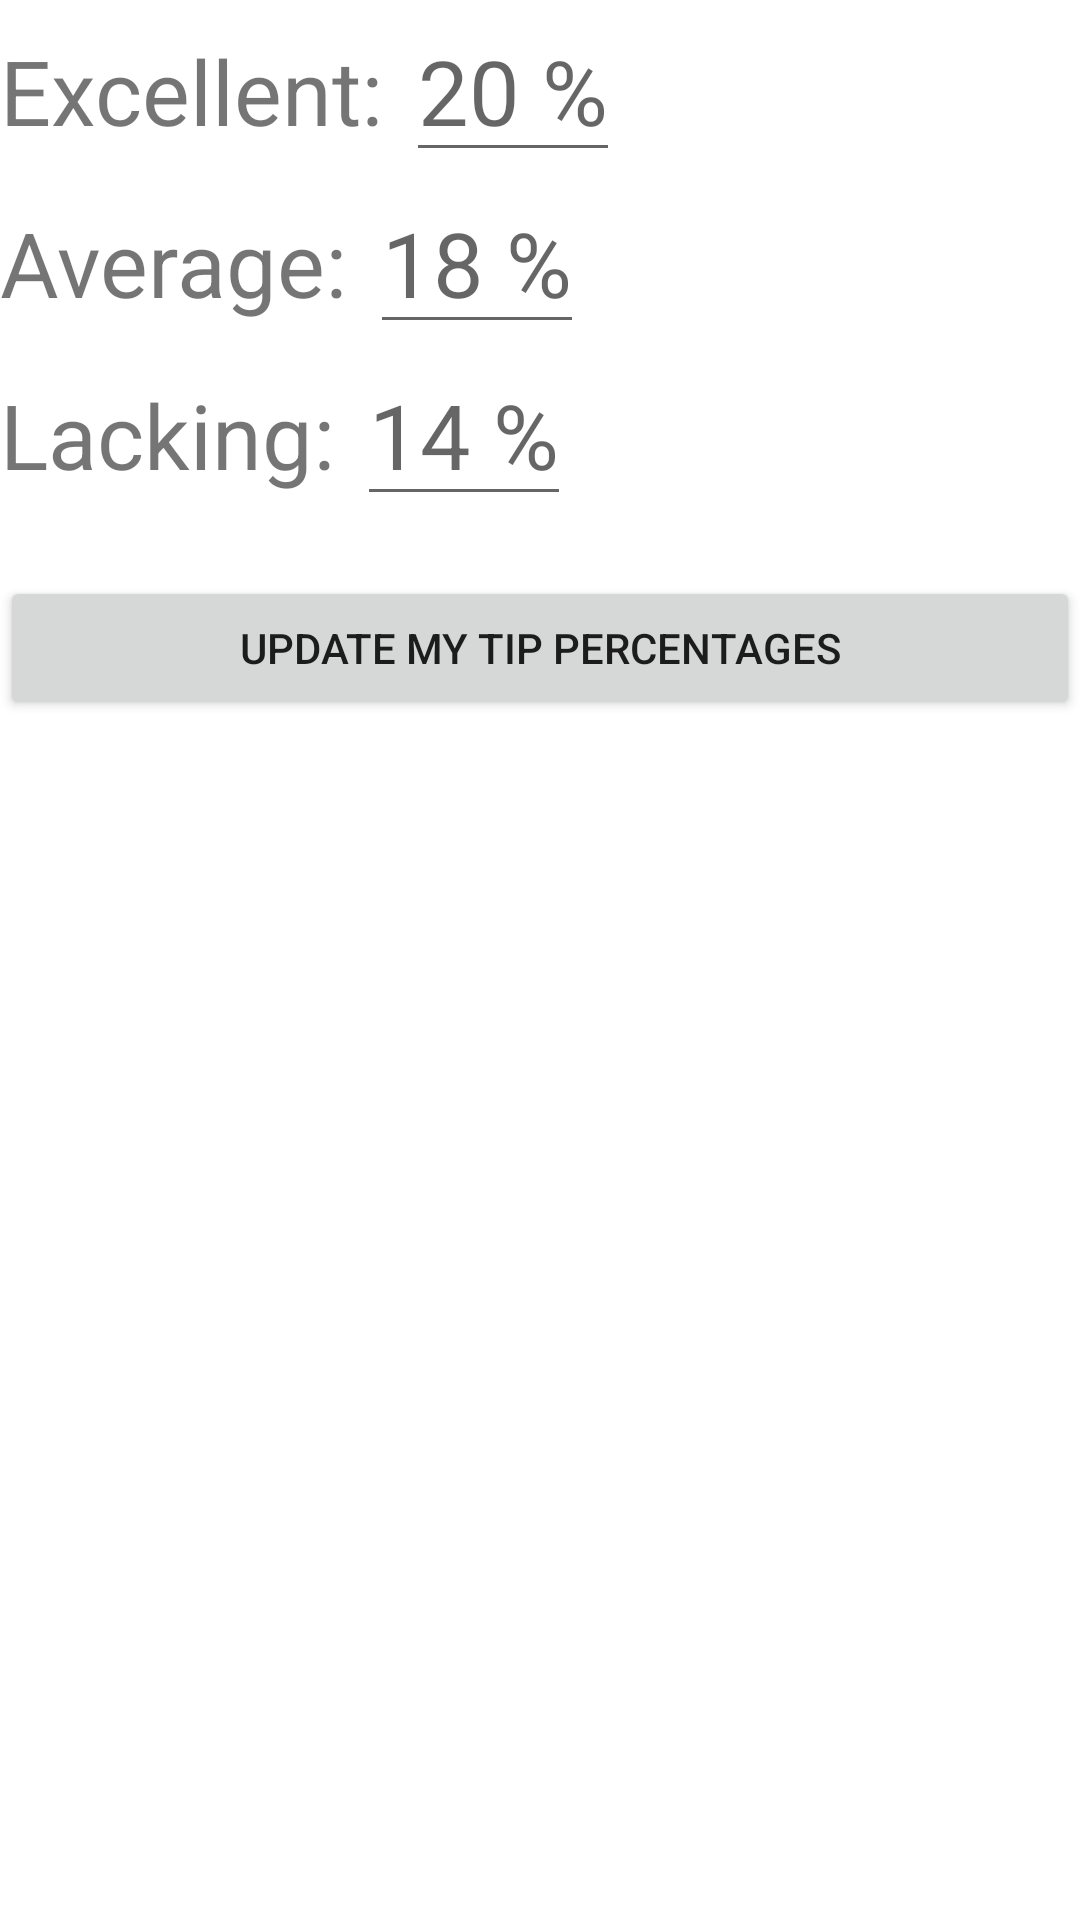

Write the Android layout XML for this screen, with the resource values it uses.
<!-- AndroidManifest.xml: application theme Theme.Lab6tkarawap -->
<!-- res/layout/activity_update_percentage.xml -->
<?xml version="1.0" encoding="utf-8"?>
<LinearLayout xmlns:android="http://schemas.android.com/apk/res/android"
    xmlns:app="http://schemas.android.com/apk/res-auto"
    xmlns:tools="http://schemas.android.com/tools"
    android:layout_width="match_parent"
    android:layout_height="match_parent"
    android:orientation="vertical"
    tools:context=".Update_Percentage">
    <LinearLayout
        android:layout_width="match_parent"
        android:layout_height="wrap_content"
        android:orientation="horizontal">

        <TextView
            android:layout_width="wrap_content"
            android:layout_height="wrap_content"
            android:text="Excellent: "
            android:textSize="30dp"

            />
        <EditText
            android:id="@+id/excellentUpdate"
            android:layout_width="wrap_content"
            android:layout_height="wrap_content"
            android:inputType="numberDecimal"
            android:hint="20 %"
            android:textSize="30dp" />
    </LinearLayout>

    <LinearLayout
        android:layout_width="match_parent"
        android:layout_height="wrap_content"
        android:orientation="horizontal">

        <TextView
            android:layout_width="wrap_content"
            android:layout_height="wrap_content"
            android:text="Average: "
            android:textSize="30dp"

            />
        <EditText
            android:id="@+id/averageUpdate"
            android:layout_width="wrap_content"
            android:layout_height="wrap_content"
            android:inputType="numberDecimal"
            android:hint="18 %"
            android:textSize="30dp" />
    </LinearLayout>

    <LinearLayout
        android:layout_width="match_parent"
        android:layout_height="wrap_content"
        android:orientation="horizontal">

        <TextView
            android:layout_width="wrap_content"
            android:layout_height="wrap_content"
            android:text="Lacking: "
            android:textSize="30dp"

            />
        <EditText
            android:id="@+id/lackingUpdate"
            android:layout_width="wrap_content"
            android:layout_height="wrap_content"
            android:inputType="numberDecimal"
            android:hint="14 %"
            android:textSize="30dp" />
    </LinearLayout>

    <LinearLayout
        android:layout_width="match_parent"
        android:layout_height="wrap_content"
        android:orientation="vertical">

        <Button
            android:id= "@+id/addUpdatePercentage"
            android:layout_width="fill_parent"
            android:layout_height="wrap_content"
            android:text="UPDATE MY TIP PERCENTAGES"
            android:layout_marginTop="20dip"

            />
    </LinearLayout>

</LinearLayout>
<!-- resources referenced by this layout -->
<resources>
  <style name="Theme.Lab6tkarawap" parent="Theme.MaterialComponents.DayNight.DarkActionBar">
          
          <item name="colorPrimary">@color/purple_500</item>
          <item name="colorPrimaryVariant">@color/purple_700</item>
          <item name="colorOnPrimary">@color/white</item>
          
          <item name="colorSecondary">@color/teal_200</item>
          <item name="colorSecondaryVariant">@color/teal_700</item>
          <item name="colorOnSecondary">@color/black</item>
          
          <item name="android:statusBarColor" tools:targetApi="l">?attr/colorPrimaryVariant</item>
          
      </style>
  <!-- not gathered from this repository: default colours our renderer supplied (Android Studio template values) -->
  <color name="purple_500">#FF6200EE</color>
  <color name="purple_700">#FF3700B3</color>
  <color name="teal_200">#FF03DAC5</color>
  <color name="teal_700">#FF018786</color>
  <color name="black">#FF000000</color>
  <color name="white">#FFFFFFFF</color>
</resources>
